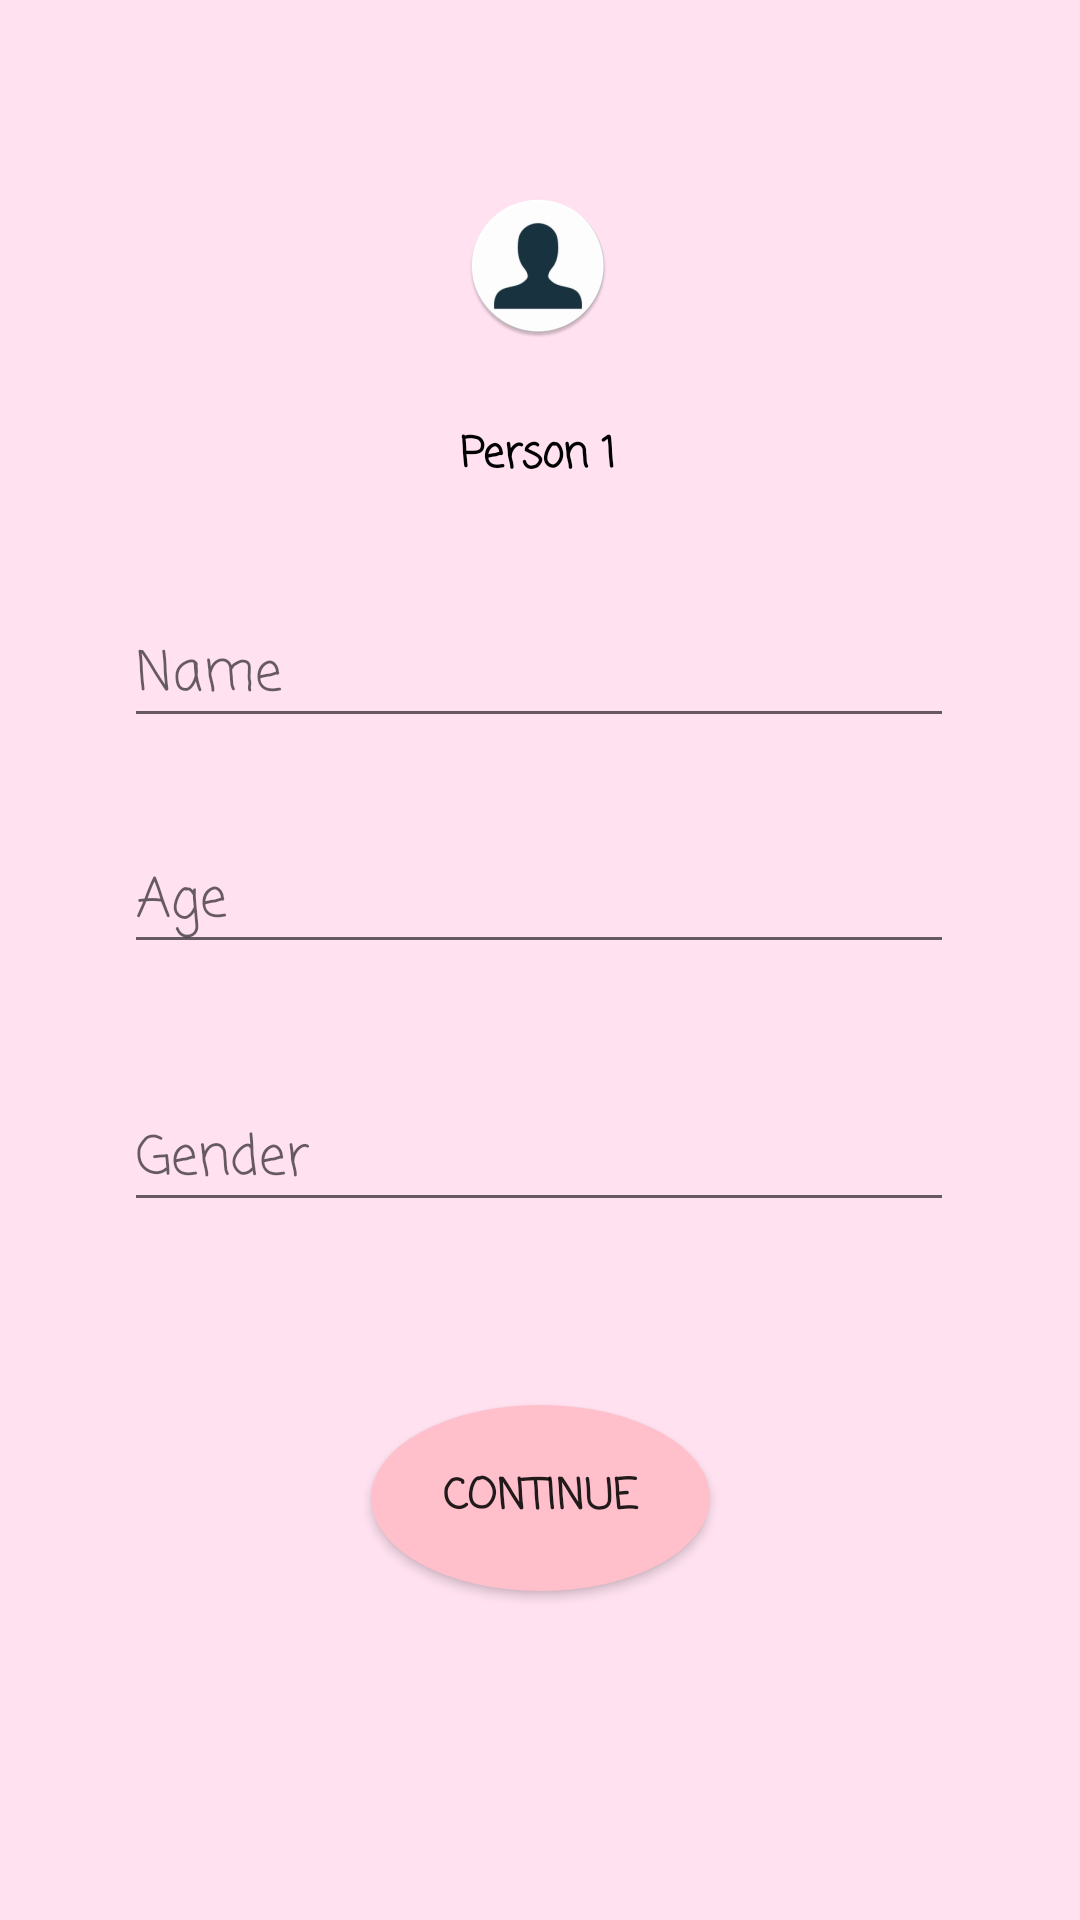

Android layout source for this screen:
<!-- AndroidManifest.xml: application theme Theme.AppCompat.DayNight.NoActionBar -->
<!-- res/layout/activity_person1.xml -->
<?xml version="1.0" encoding="utf-8"?>
<androidx.constraintlayout.widget.ConstraintLayout xmlns:android="http://schemas.android.com/apk/res/android"
    xmlns:app="http://schemas.android.com/apk/res-auto"
    xmlns:tools="http://schemas.android.com/tools"
    android:id="@+id/main"
    android:layout_width="match_parent"
    android:layout_height="match_parent"
    android:background="#FFE1F0"
    tools:context=".Person1">

    <ImageView
        android:id="@+id/imageView"
        android:layout_width="wrap_content"
        android:layout_height="wrap_content"
        app:layout_constraintBottom_toBottomOf="parent"
        app:layout_constraintEnd_toEndOf="parent"
        app:layout_constraintHorizontal_bias="0.498"
        app:layout_constraintStart_toStartOf="parent"
        app:layout_constraintTop_toTopOf="parent"
        app:layout_constraintVertical_bias="0.109"
        app:srcCompat="@mipmap/ic_launcher_round" />

    <TextView
        android:id="@+id/textView"
        android:layout_width="wrap_content"
        android:layout_height="wrap_content"
        android:fontFamily="casual"
        android:text="Person 1"
        android:textColor="#000000"
        android:textStyle="bold"
        app:layout_constraintBottom_toBottomOf="parent"
        app:layout_constraintEnd_toEndOf="parent"
        app:layout_constraintHorizontal_bias="0.498"
        app:layout_constraintStart_toStartOf="parent"
        app:layout_constraintTop_toTopOf="parent"
        app:layout_constraintVertical_bias="0.228" />

    <EditText
        android:id="@+id/editTextText"
        android:layout_width="wrap_content"
        android:layout_height="wrap_content"
        android:ems="10"
        android:fontFamily="casual"
        android:hint="Name"
        android:inputType="text"
        android:textColor="#000000"
        app:layout_constraintBottom_toBottomOf="parent"
        app:layout_constraintEnd_toEndOf="parent"
        app:layout_constraintHorizontal_bias="0.497"
        app:layout_constraintStart_toStartOf="parent"
        app:layout_constraintTop_toTopOf="parent"
        app:layout_constraintVertical_bias="0.338" />

    <EditText
        android:id="@+id/editTextNumber"
        android:layout_width="wrap_content"
        android:layout_height="wrap_content"
        android:ems="10"
        android:fontFamily="casual"
        android:hint="Age"
        android:inputType="number"
        android:textColor="#000000"
        app:layout_constraintBottom_toBottomOf="parent"
        app:layout_constraintEnd_toEndOf="parent"
        app:layout_constraintHorizontal_bias="0.497"
        app:layout_constraintStart_toStartOf="parent"
        app:layout_constraintTop_toTopOf="parent"
        app:layout_constraintVertical_bias="0.465" />

    <EditText
        android:id="@+id/editTextText3"
        android:layout_width="wrap_content"
        android:layout_height="wrap_content"
        android:ems="10"
        android:fontFamily="casual"
        android:hint="Gender"
        android:inputType="text"
        android:textColor="#000000"
        app:layout_constraintBottom_toBottomOf="parent"
        app:layout_constraintEnd_toEndOf="parent"
        app:layout_constraintHorizontal_bias="0.496"
        app:layout_constraintStart_toStartOf="parent"
        app:layout_constraintTop_toTopOf="parent"
        app:layout_constraintVertical_bias="0.609" />

    <Button
        android:id="@+id/button2"
        android:layout_width="113dp"
        android:layout_height="62dp"
        android:background="@drawable/round_button"
        android:fontFamily="casual"
        android:onClick="continueButton"
        android:text="Continue"
        android:textStyle="bold"
        app:layout_constraintBottom_toBottomOf="parent"
        app:layout_constraintEnd_toEndOf="parent"
        app:layout_constraintStart_toStartOf="parent"
        app:layout_constraintTop_toTopOf="parent"
        app:layout_constraintVertical_bias="0.81" />

</androidx.constraintlayout.widget.ConstraintLayout>
<!-- resources referenced by this layout -->
<resources>
  <!-- drawable round_button (drawable) -->
  <?xml version="1.0" encoding="utf-8"?>
  <selector xmlns:android="http://schemas.android.com/apk/res/android">
      <item>
          <shape android:shape="oval">
              <corners android:radius="1000dp"/>
              <solid android:color="#FFC0CB"/>
          </shape>
      </item>
  </selector>
  <!-- mipmap ic_launcher_round: webp bitmap (mipmap-hdpi, 2498 bytes) -->
</resources>
